Run: headless pygame with SDL's dummy video driver; simulated clock (each Clock.tick advances the game by its frame time, no real sleeping); random seed 0; keys injected as events and as key.get_pressed() state; mouse plan: one left click at the window centre at the start of phase 2, then a move to the lower-right quarter at the start of phase 3.
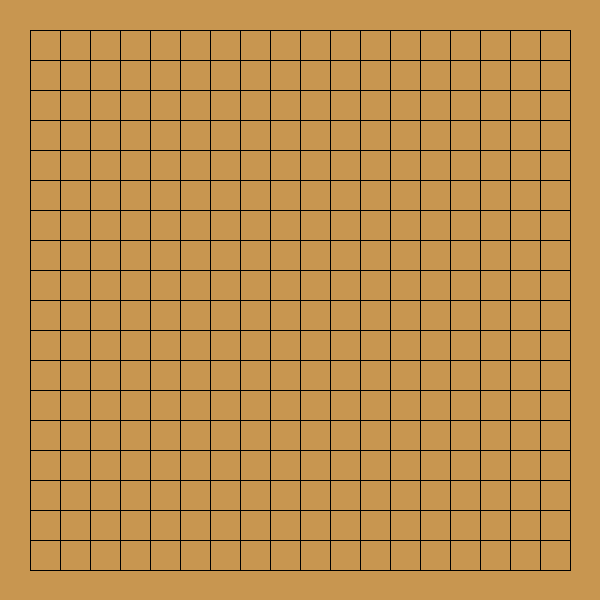
Frame 1 of 4 · flips 1–60 · no input
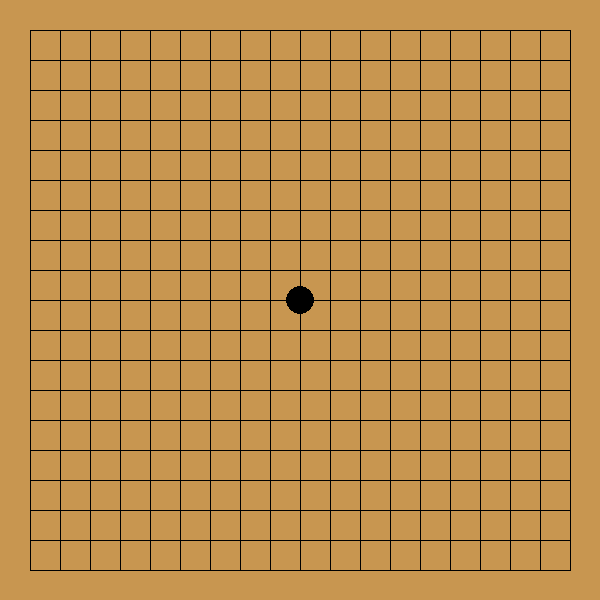
Frame 2 of 4 · flips 61–180 · clicked the window centre · tapped SPACE, RETURN · held RIGHT (→), D
Frame 3 of 4 · flips 181–300 · moved the mouse to the lower-right quarter · held DOWN (↓), S · screen unchanged from frame 2, image omitted
Frame 4 of 4 · flips 301–420 · held LEFT (←), A, UP (↑), W · screen unchanged from frame 3, image omitted

The pygame program that drew these frames:

import pygame
import sys

# Constants
WIDTH, HEIGHT = 600, 600
GRID_SIZE = 19
STONE_SIZE = 28
GRID_MARGIN = 30
LINE_COLOR = (0, 0, 0)
BOARD_COLOR = (200, 150, 80)
BLACK_STONE = (0, 0, 0)
WHITE_STONE = (255, 255, 255)

def grid_to_screen(grid_x, grid_y):
    """Converts grid coordinates to screen coordinates."""
    screen_x = GRID_MARGIN + grid_x * (WIDTH - 2 * GRID_MARGIN) / (GRID_SIZE - 1)
    screen_y = GRID_MARGIN + grid_y * (HEIGHT - 2 * GRID_MARGIN) / (GRID_SIZE - 1)
    return screen_x, screen_y

def screen_to_grid(screen_x, screen_y):
    """Converts screen coordinates to grid coordinates."""
    grid_x = round((screen_x - GRID_MARGIN) * (GRID_SIZE - 1) / (WIDTH - 2 * GRID_MARGIN))
    grid_y = round((screen_y - GRID_MARGIN) * (GRID_SIZE - 1) / (HEIGHT - 2 * GRID_MARGIN))
    return grid_x, grid_y

def draw_board(screen):
    """Draws the Go board."""
    screen.fill(BOARD_COLOR)
    for i in range(GRID_SIZE):
        start_x, start_y = grid_to_screen(i, 0)
        end_x, end_y = grid_to_screen(i, GRID_SIZE - 1)
        pygame.draw.line(screen, LINE_COLOR, (start_x, start_y), (end_x, end_y))

        start_x, start_y = grid_to_screen(0, i)
        end_x, end_y = grid_to_screen(GRID_SIZE - 1, i)
        pygame.draw.line(screen, LINE_COLOR, (start_x, start_y), (end_x, end_y))

def draw_stones(screen, board_state):
    """Draws the stones on the board."""
    for y in range(GRID_SIZE):
        for x in range(GRID_SIZE):
            if board_state[y][x] == 1:  # Black stone
                screen_x, screen_y = grid_to_screen(x, y)
                pygame.draw.circle(screen, BLACK_STONE, (screen_x, screen_y), STONE_SIZE // 2)
            elif board_state[y][x] == 2:  # White stone
                screen_x, screen_y = grid_to_screen(x, y)
                pygame.draw.circle(screen, WHITE_STONE, (screen_x, screen_y), STONE_SIZE // 2)

def main():
    """Main game loop."""
    pygame.init()
    screen = pygame.display.set_mode((WIDTH, HEIGHT))
    pygame.display.set_caption("Go Game")

    board_state = [[0 for _ in range(GRID_SIZE)] for _ in range(GRID_SIZE)]  # 0: empty, 1: black, 2: white
    current_player = 1  # 1: black, 2: white

    running = True
    while running:
        for event in pygame.event.get():
            if event.type == pygame.QUIT:
                running = False
            if event.type == pygame.MOUSEBUTTONDOWN:
                mouse_x, mouse_y = pygame.mouse.get_pos()
                grid_x, grid_y = screen_to_grid(mouse_x, mouse_y)

                if 0 <= grid_x < GRID_SIZE and 0 <= grid_y < GRID_SIZE and board_state[grid_y][grid_x] == 0:
                    board_state[grid_y][grid_x] = current_player
                    current_player = 3 - current_player  # Switch players (1 -> 2, 2 -> 1)

        draw_board(screen)
        draw_stones(screen, board_state)
        pygame.display.flip()

    pygame.quit()
    sys.exit()

if __name__ == "__main__":
    main()
